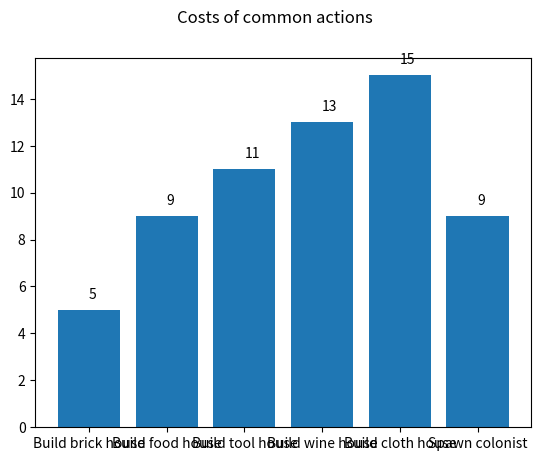

Python code for this plot:
import matplotlib.pyplot as plt
# plt.plot([1, 2, 3, 4])
# plt.ylabel('some numbers')
# plt.show()

names = ['Build brick house', 'Build food house', 'Build tool house', 'Build wine house', 'Build cloth house', 'Spawn colonist']
values = [5, 9, 11, 13, 15, 9]

fig = plt.figure()
ax = fig.add_subplot(111)
for i, j in zip(names, values):
    ax.annotate(str(j), xy=(i, j + 0.5))

plt.bar(names, values)
plt.suptitle('Costs of common actions')
plt.show()

# plt.plot([1, 2, 3, 4], [1, 4, 9, 16])

# plt.xlabel('Smarts')
# plt.ylabel('Probability')
# plt.title('Histogram of IQ')
# plt.text(60, .025, r'$\mu=100,\ \sigma=15$')
# plt.axis([40, 160, 0, 0.03])
# plt.grid(True)
# plt.show()

# plt.annotate('local max', xy=(2, 1), xytext=(3, 1.5),
#              arrowprops=dict(facecolor='black', shrink=0.05),
#              )

# FORCES INTEGER TICKS
# plt.axis.set_major_locator(ticker.MaxNLocator(integer=True))
